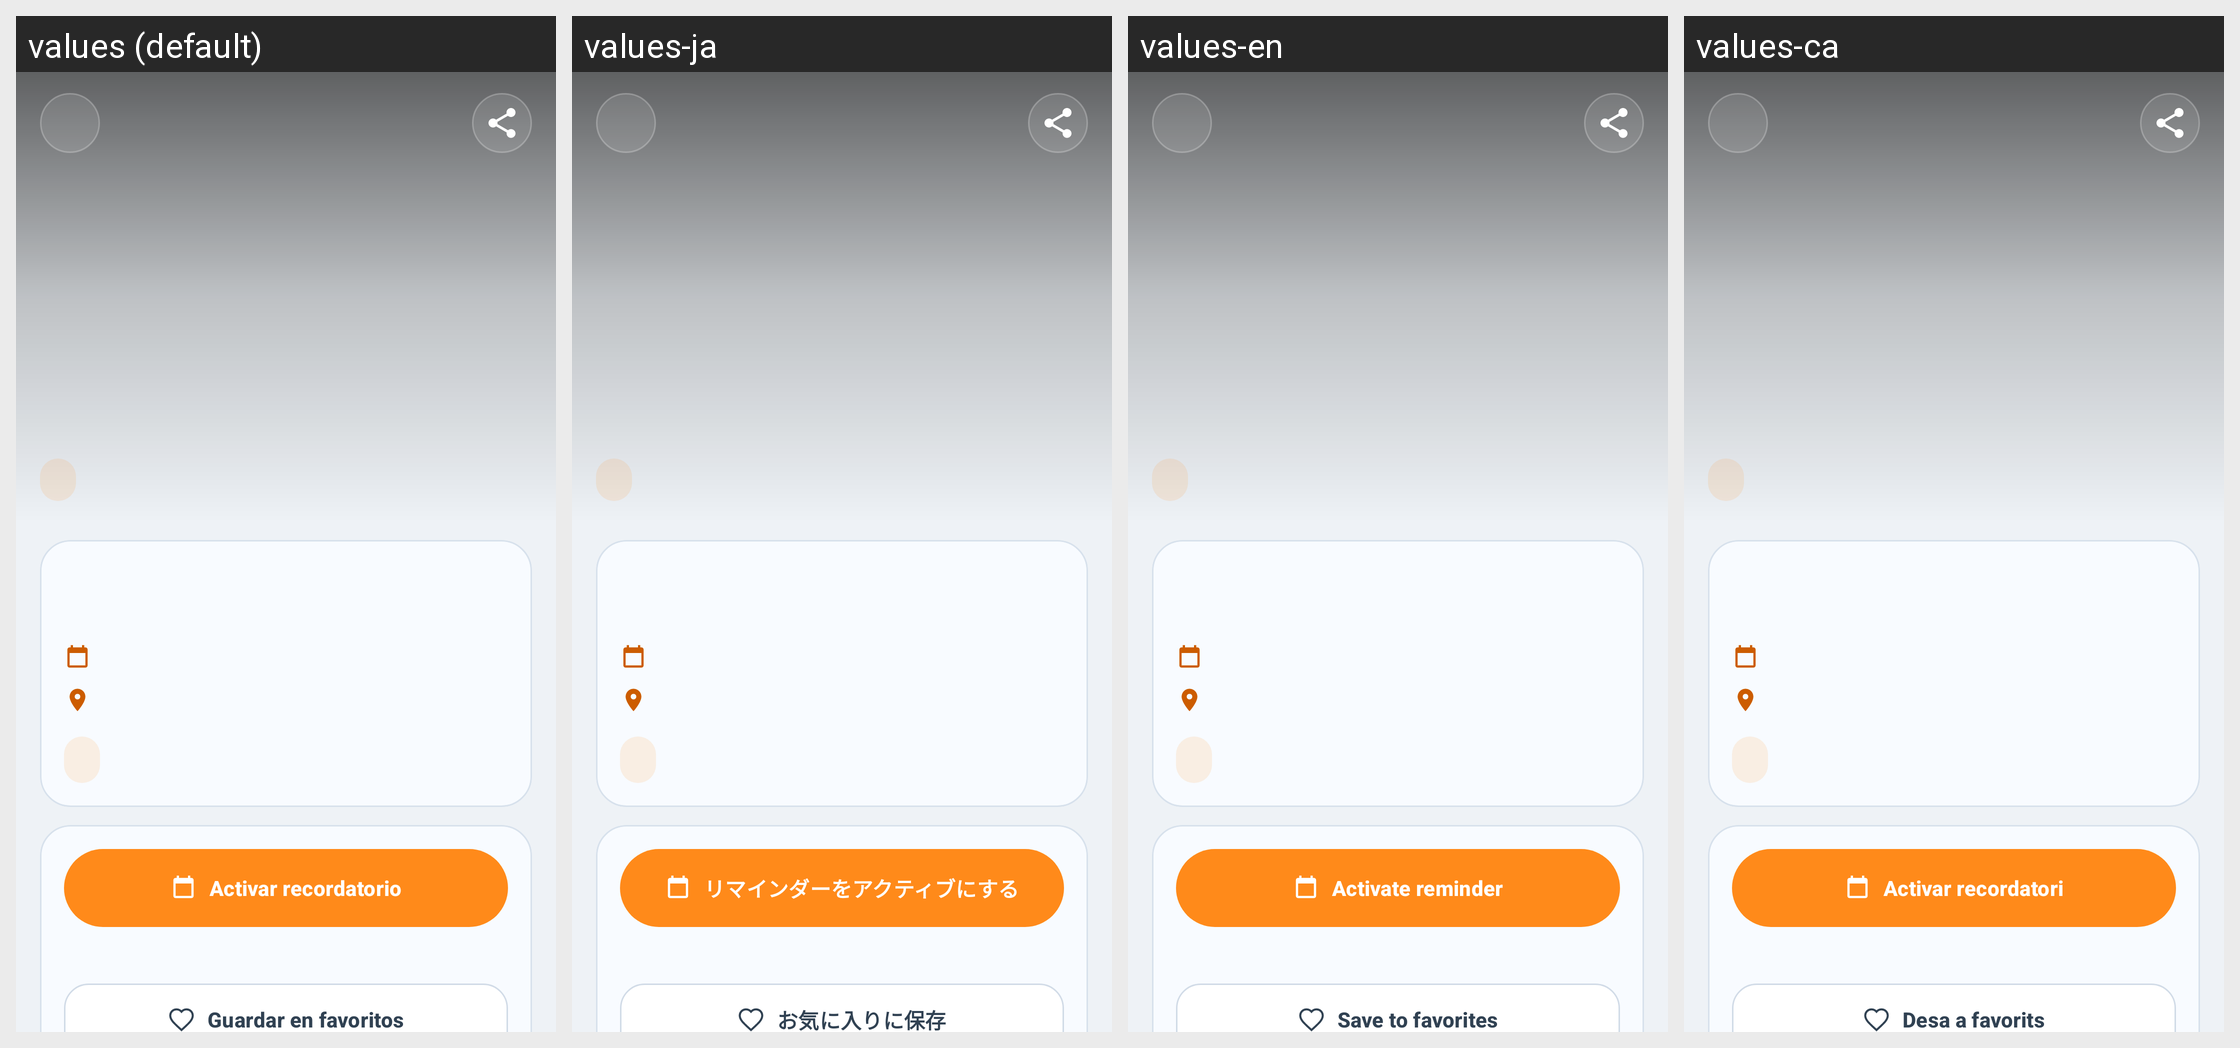

Translations of the strings shown on this Android screen, per locale in the grid:
Android screen res/layout/activity_detail.xml rendered under 4 locales, left to right: values (default), values-ja, values-en, values-ca. Device: Nexus 5 (rendered at 1080×1920; each locale shown at half size, 540×960, under a caption strip naming it); theme Theme.Tarraco_Fest.
Strings drawn on this screen, with the default value and each locale's value (text and hints the layout hard-codes, and strings that could not be matched under every locale, appear in the picture but are not listed):

detail_reminder_button
  values: Activar recordatorio
  values-ja: リマインダーをアクティブにする
  values-en: Activate reminder
  values-ca: Activar recordatori

detail_favorite_add
  values: Guardar en favoritos
  values-ja: お気に入りに保存
  values-en: Save to favorites
  values-ca: Desa a favorits
